pico-8 play session: no input (idle), after a click and taps of 🅾, ❎, 🅾+❎, 🅾 in the second before t = 0

[t = 2 s] idle ~2s (no d-pad/buttons)
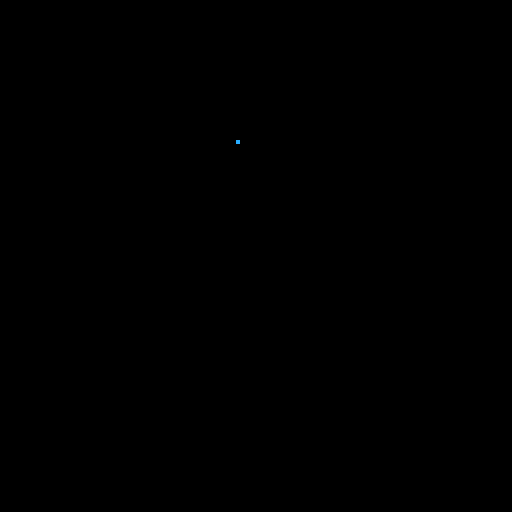

pico-8 cartridge
version 43
__lua__


-- t/f if i in range
function range(mn,mx,i)
	if i>=mn
	and i<=mx then
		return true
	else return false end
end

-- set to 1
function set_bit(byte,index)
	return bor(byte,1<<index-1)
end

-- set to 0
function clr_bit(byte,index)
	ones=1
	ones=ones<<index-1
	ones=bxor(ones,0xffff.ffff)
	return band(byte,ones)
end

-- bits 1-8 starting from right
function ret_bit(byte,index)
	return band(byte>>index-1,1)
end

--@mouse
mouse={
	x=64,y=98,
	just_pressed=false,
	lock=false,
	pressed=false,
	target=-1,
	tx,ty,
	lx,ly,		--last x-y pos
	p=0,
	
	is_b_col=function(s,b)
		if 	s.x<b.x+b.w 
		and	s.x>b.x
		and s.y>b.y
		and s.y<b.y+b.h then
			return true
		else return false	
		end
	end,
	
	init=function(s)
		poke(0x5f2d, 1)
	end,
	
	update=function(self)
		self.just_pressed=false
		self.x=stat(32)
		self.y=stat(33)
		if (stat(34)==1) then
			self.pressed=true
			self.p=1
			elseif (stat(34)==0) 
			and self.pressed==true then
				self.pressed=false
				self.just_pressed=true
				self.lx=self.x
				self.ly=self.y
				self.p=0
		end
	end,
	
	draw=function(s)
		spr(s.p,mouse.x,mouse.y)
	end
}

state={
	menu=true,
	board=false,
	paused=false
}


-- button stuff


function button_pressed(arg)
	if arg=='start_multi' then
		state.menu=false
		state.board=true
		init_board(-1)--init black 
		init_board(1)--and white!
	end
end

function button_init()
	gb={}	-- global button array

	button={
		cx,cy,	-- center x,y
		str,cstr=6,	-- str clr
		x1,y1,w,h,
		x_off=1,y_off=4,--rrect ofset
		r=2,c1=5,c2=1,c3=1,	--c1 main button clr,c2 outline clr, c3 def clr
		cmo=2,--clr m_over
		px,py, -- print x,y
		br_off=1,	--back rect
		arg,--passed as arg when pressed
		
		new=function(s,tbl)
			tbl=tbl or {}
			setmetatable(tbl,{
			__index=s
			})
			return tbl
		end,
		
		init=function(s)
			s.x1=(s.cx-#s.str*2)-1-s.r
			s.y1=s.cy-s.r-s.y_off
			s.w1=#s.str*4+s.r*2+s.x_off
			s.h1=s.y_off*2+1
			
			s.x=s.x1-s.br_off
			s.y=s.y1-s.br_off
			s.w=s.w1+s.br_off*2
			s.h=s.h1+s.br_off*2
			
			s.py=s.cy-s.y_off
			s.px=s.cx-(#s.str*2)
		end,
		
		update=function(s,mouse)
			local mouse_coll=mouse:is_b_col(s)
			if mouse_coll then
				s.c2=s.cmo
			else
				s.c2=s.c3
			end
			if mouse.just_pressed
			and mouse_coll then
				button_pressed(s.arg)
			end
		end,
		
		draw=function(s)
			rrectfill(s.x,s.y,
			s.w,s.h,s.r,s.c2)
			rrectfill(s.x1,s.y1,
			s.w1,s.h1,s.r,s.c1)
			print(s.str,s.px,s.py,s.cstr)
		end
		
	}
	
	add(gb,button:new({
		cx=64,cy=64,--center x,y
		str='2 player chess',
		arg='start_multi'}))--button use
	
	for button in all(gb) do
		button:init()
	end
	
end

function button_update()
	for button in all(gb) do
		button:update(mouse)
	end
end

function button_draw()
	for button in all(gb) do
		button:draw()
	end
end



-- @init
function electronInit()
	bodys={}	--	global objects

	electron={  --	shows as a point
		x=0,y=0,	--	pos
		vx=0,vy=0,	--	velocity
		ax=0,ay=0,	--	acceleration
		spin,
		charge=false,
		radius=0.5
	}

	positron={  --	shows as a point
		x=0,y=0,	--	pos
		vy=0,vy=0,	--	velocity
		ax=0,ay=0,	--	acceleration
		spin,
		charge=true,
		radius=0.5
	}

	local e1=electron

	e1.x=30
	e1.y=30
	e1.vx=10
	e1.vy=2

	bodys[1]=e1

end

function distanceTo(a,b)
	local dx,dy,distance

	dx=b.x-a.x
	dy=b.y-a.y

	distance=sqrt((dx*dx)(dy*dy))

	return distance
end

function applyElectroMagneticForce(electron,index)
	local distance
	for i=1,#bodys do
		if i!=index then
			distance=distanceTo(electron,bodys[i])
			distance-=1
		end
	end
end

-- @update
function electronUpdate(deltaTime)
	local electron
	for i=1,#bodys do
		electron=bodys[i]

		electron.vx+=electron.ax*deltaTime
		electron.vy+=electron.ay*deltaTime

		electron.x+=electron.vx*deltaTime
		electron.y+=electron.vy*deltaTime

		if electron.x<0
		or electron.x>127 then
			electron.vx*=-1
			electron.ax*=-1
		end

		if electron.y<0
		or electron.y>127 then
			electron.vy*=-1
			electron.ay*=-1
		end

		applyElectroMagneticForce(electron,i)

		bodys[i]=electron
	end
end

-- @draw
function electronDraw()
	-- print
	for i=1,#bodys do
		pset(bodys[i].x-0.5,bodys[i].y-0.5,12)
	end
end

-- @init
function _init()
	local lastTime,deltaTime
	electronInit()
end

-- @update
function _update()
	local currentTime=time()

	if lastTime!=nil then
		deltaTime=currentTime-lastTime
	else deltaTime=0 end

	electronUpdate(deltaTime)

	lastTime=time()
end

-- @draw
function _draw()
	cls()
	electronDraw()
end
__gfx__
05000000000000000000000000000000000000000000000000000000000000000000000000000000000000000000000000000000000000000000000000000000
57500000050000000000000000000000000000000000000000000000000000000000000000000000000000000000000000000000000000000000000000000000
57750000055000000000000000000000000000000000000000000000000000000000000000000000000000000000000000000000000000000000000000000000
57775000055500000000000000000000000000000000000000000000000000000000000000000000000000000000000000000000000000000000000000000000
57777500055550000000000000000000000000000000000000000000000000000000000000000000000000000000000000000000000000000000000000000000
57755000055000000000000000000000000000000000000000000000000000000000000000000000000000000000000000000000000000000000000000000000
05570000000500000000000000000000000000000000000000000000000000000000000000000000000000000000000000000000000000000000000000000000
